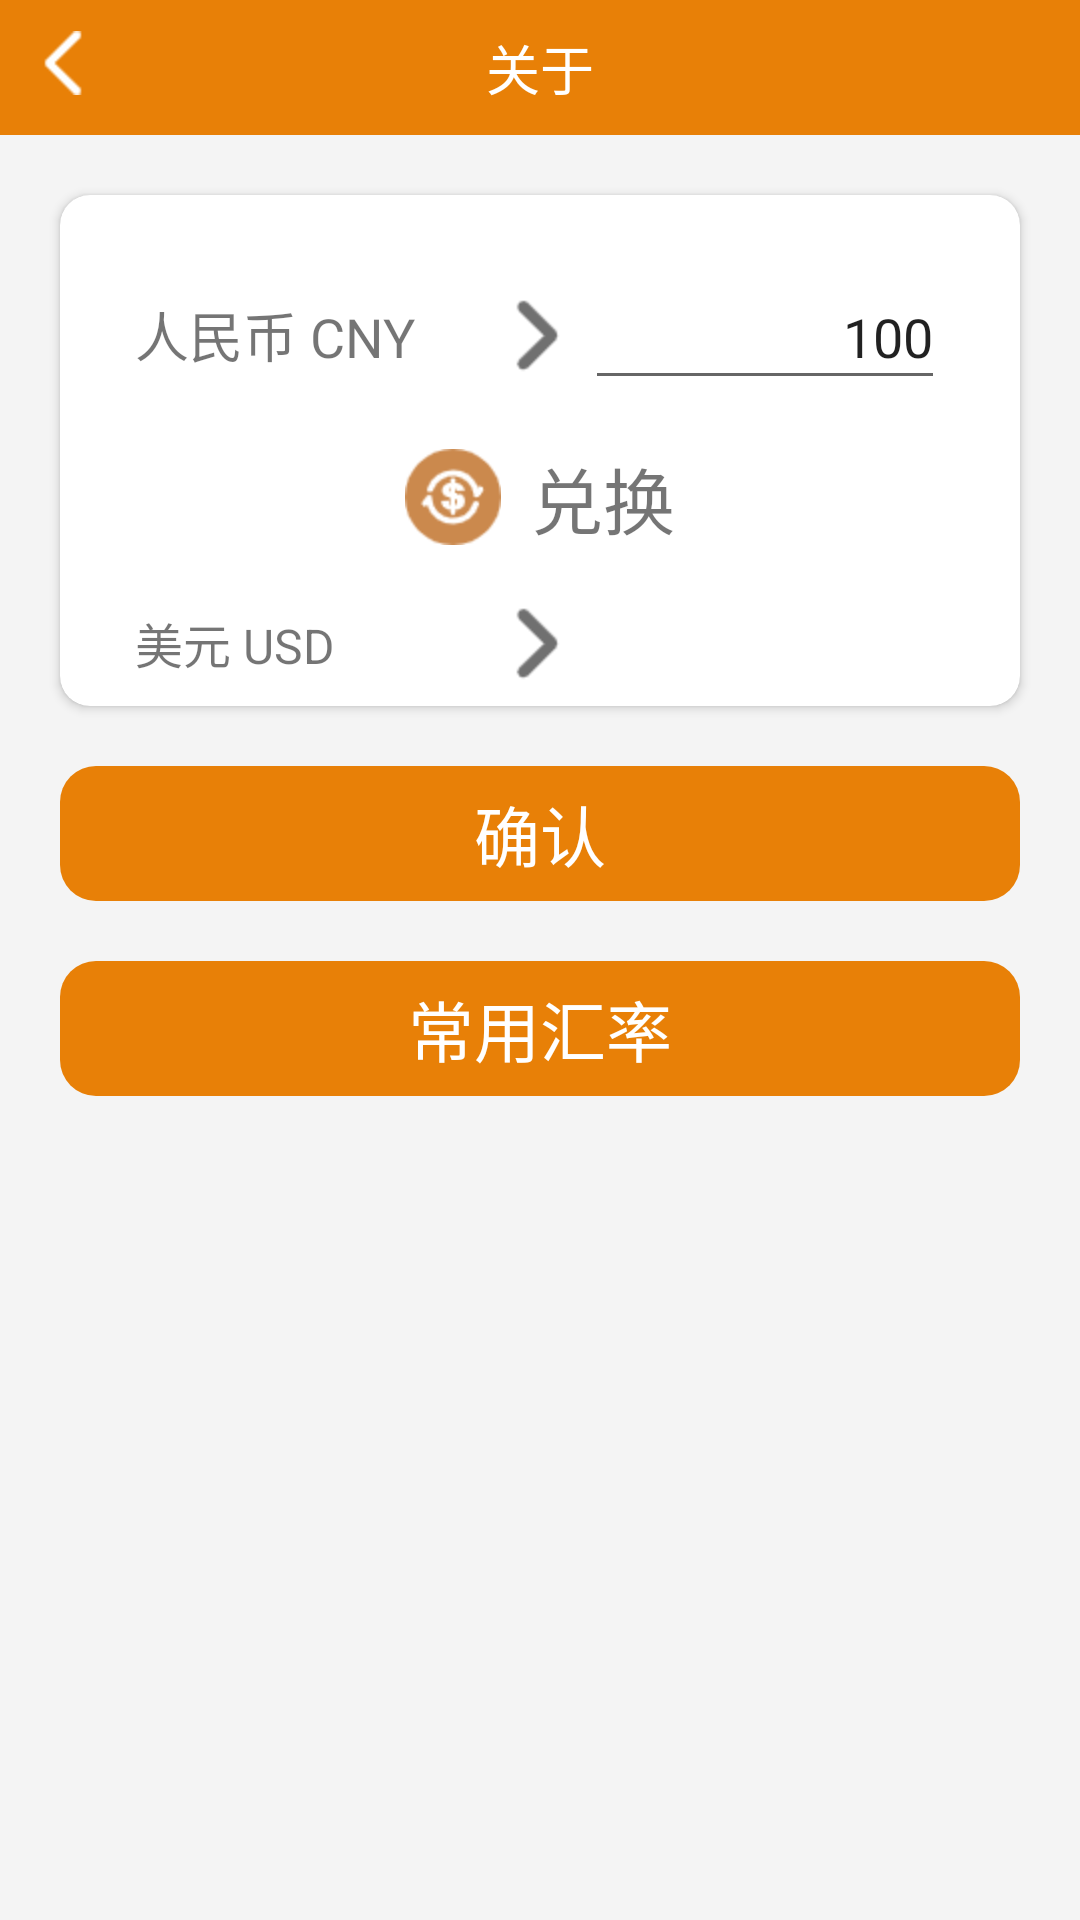

Write the Android layout XML for this screen, with the resource values it uses.
<!-- AndroidManifest.xml: application theme AppTheme -->
<!-- res/layout/activity_exchange_rate.xml -->
<?xml version="1.0" encoding="utf-8"?>
<LinearLayout xmlns:android="http://schemas.android.com/apk/res/android"
    xmlns:app="http://schemas.android.com/apk/res-auto"
    android:layout_width="match_parent"
    android:layout_height="match_parent"
    android:background="@color/main_bg_color"
    android:orientation="vertical">

    <include layout="@layout/layout_title" />


    <android.support.v7.widget.CardView
        android:layout_width="match_parent"
        android:layout_height="wrap_content"
        android:layout_marginLeft="20dp"
        android:layout_marginTop="20dp"
        android:layout_marginRight="20dp"
        android:paddingTop="20dp"
        android:paddingBottom="20dp"
        app:cardCornerRadius="10dp">

        <LinearLayout
            android:layout_width="match_parent"
            android:layout_height="wrap_content"
            android:orientation="vertical">

            <LinearLayout
                android:layout_width="match_parent"
                android:layout_height="wrap_content"
                android:layout_marginLeft="15dp"
                android:layout_marginTop="20dp"
                android:layout_marginRight="15dp"
                android:background="@drawable/bg_white_img"
                android:paddingLeft="10dp"
                android:paddingTop="5dp"
                android:paddingRight="10dp"
                android:paddingBottom="5dp">

                <TextView
                    android:id="@+id/tv_currency_name"
                    android:layout_width="150dp"
                    android:layout_height="wrap_content"
                    android:layout_gravity="center_vertical"
                    android:drawableRight="@drawable/icon_right_arrow"
                    android:drawablePadding="3dp"
                    android:gravity="center_vertical"
                    android:text="人民币 CNY"
                    android:textSize="18sp" />

                <EditText
                    android:id="@+id/et_input_money"
                    android:layout_width="0dp"
                    android:layout_height="wrap_content"
                    android:layout_weight="1"
                    android:gravity="right"
                    android:hint="请输入金额"
                    android:text="100"
                    android:textColorHint="#1A1A1A" />
            </LinearLayout>

            <TextView
                android:layout_width="wrap_content"
                android:layout_height="wrap_content"
                android:layout_gravity="center_horizontal"
                android:layout_marginTop="10dp"
                android:drawableLeft="@drawable/icon_exchange"
                android:drawablePadding="10dp"
                android:text="兑换"
                android:textSize="24sp" />

            <LinearLayout
                android:layout_width="match_parent"
                android:layout_height="wrap_content"
                android:layout_marginLeft="15dp"
                android:layout_marginTop="10dp"
                android:layout_marginRight="15dp"
                android:background="@drawable/bg_white_img"
                android:paddingLeft="10dp"
                android:paddingTop="5dp"
                android:paddingRight="10dp"
                android:paddingBottom="5dp">

                <TextView
                    android:id="@+id/tv_currency_name_"
                    android:layout_width="150dp"
                    android:layout_height="wrap_content"
                    android:layout_gravity="center_vertical"
                    android:drawableRight="@drawable/icon_right_arrow"
                    android:drawablePadding="3dp"
                    android:gravity="center_vertical"
                    android:text="美元 USD"
                    android:textSize="16sp" />

                <TextView
                    android:id="@+id/tv_input_money_"
                    android:layout_width="0dp"
                    android:layout_height="wrap_content"
                    android:layout_weight="1"
                    android:gravity="right"
                    android:singleLine="true"
                    android:textColor="#1A1A1A" />
            </LinearLayout>
        </LinearLayout>
    </android.support.v7.widget.CardView>

    <TextView
        android:id="@+id/tv_calculate_rate"
        android:layout_width="match_parent"
        android:layout_height="45dp"
        android:layout_marginLeft="20dp"
        android:layout_marginTop="20dp"
        android:layout_marginRight="20dp"
        android:background="@drawable/selector_btn_press"
        android:gravity="center"
        android:text="确认"
        android:textColor="@color/white"
        android:textSize="22sp" />

    <TextView
        android:id="@+id/tv_common_exchange_rate"
        android:layout_width="match_parent"
        android:layout_height="45dp"
        android:layout_marginLeft="20dp"
        android:layout_marginTop="20dp"
        android:layout_marginRight="20dp"
        android:background="@drawable/selector_btn_press"
        android:gravity="center"
        android:text="常用汇率"
        android:textColor="@color/white"
        android:textSize="22sp" />

</LinearLayout>
<!-- res/layout/layout_title.xml (included above) -->
<?xml version="1.0" encoding="utf-8"?>
<RelativeLayout xmlns:android="http://schemas.android.com/apk/res/android"
    xmlns:tools="http://schemas.android.com/tools"
    android:layout_width="match_parent"
    android:layout_height="45dp"
    android:background="@color/main_color">

    <ImageView
        android:id="@+id/iv_back"
        android:layout_width="42dp"
        android:layout_height="42dp"
        android:scaleType="centerInside"
        android:src="@drawable/icon_back" />


    <TextView
        android:id="@+id/tv_title"
        android:layout_width="wrap_content"
        android:layout_height="wrap_content"
        android:layout_centerInParent="true"
        android:textColor="@color/white"
        android:textSize="18sp"
        tools:text="关于" />


    <ImageView
        android:id="@+id/iv_title_ok"
        android:layout_width="42dp"
        android:layout_height="42dp"
        android:layout_alignParentRight="true"
        android:layout_centerVertical="true"
        android:layout_marginRight="10dp"
        android:scaleType="centerInside"
        android:src="@drawable/icon_ok"
        android:visibility="invisible" />


</RelativeLayout>
<!-- resources referenced by this layout -->
<resources>
  <color name="main_bg_color">#f4f4f4</color>
  <color name="main_color">#E88007</color>
  <color name="white">#FFFFFF</color>
  <!-- drawable bg_white_img (drawable) -->
  <?xml version="1.0" encoding="utf-8"?>
  <shape xmlns:android="http://schemas.android.com/apk/res/android">
  
      
      <corners android:radius="5dp" />
  
      
      <solid android:color="#ffffff" />
  
  </shape>
  <!-- drawable icon_back: png bitmap (drawable-hdpi, 423 bytes) -->
  <!-- drawable icon_exchange: png bitmap (drawable-hdpi, 2043 bytes) -->
  <!-- drawable icon_ok: png bitmap (drawable-hdpi, 709 bytes) -->
  <!-- drawable icon_right_arrow: png bitmap (drawable-hdpi, 701 bytes) -->
  <!-- drawable selector_btn_press (drawable) -->
  <?xml version="1.0" encoding="utf-8"?>
  <selector xmlns:android="http://schemas.android.com/apk/res/android">
      <item android:drawable="@drawable/bg_btn_pressed" android:state_pressed="true" />
      <item android:drawable="@drawable/bg_btn"></item>
  
  </selector>
  <style name="AppTheme" parent="Theme.AppCompat.Light.NoActionBar">
          
          <item name="colorPrimary">@color/main_color</item>
          <item name="colorPrimaryDark">@color/main_color</item>
          <item name="colorAccent">@color/colorAccent</item>
      </style>
  <!-- drawable bg_btn_pressed (drawable) -->
  <?xml version="1.0" encoding="utf-8"?>
  <shape xmlns:android="http://schemas.android.com/apk/res/android"
      android:shape="rectangle">
  
      <solid android:color="@color/color_btn_pressed" />
      <size
          android:width="60dp"
          android:height="45dp" />
  
      <corners android:radius="12dp" />
  
  </shape>
  <!-- drawable bg_btn (drawable) -->
  <?xml version="1.0" encoding="utf-8"?>
  <shape xmlns:android="http://schemas.android.com/apk/res/android"
      android:shape="rectangle">
  
      <solid android:color="@color/main_color" />
      <size
          android:width="60dp"
          android:height="45dp" />
  
      <corners android:radius="12dp" />
  
  </shape>
  <color name="colorAccent">#E88007</color>
  <color name="color_btn_pressed">#FFCA7614</color>
</resources>
